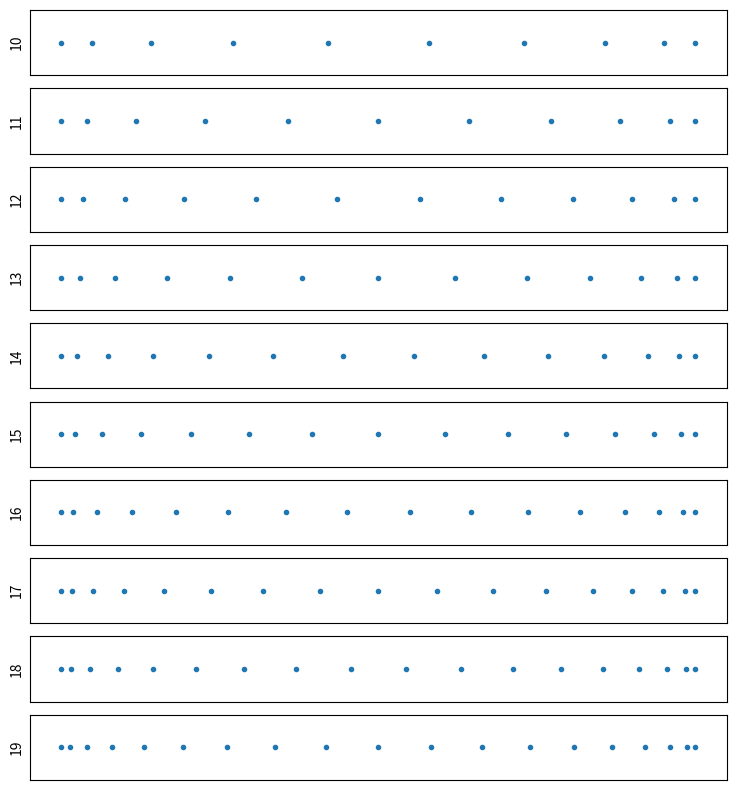

Write the Python code that produced this figure.
get_ipython().run_line_magic('matplotlib', 'inline')
get_ipython().run_line_magic('config', "InlineBackend.figure_format = 'svg'")
import numpy as np
import matplotlib.pyplot as plt

plt.figure(figsize=(9,10))
c = 1
for n in range(10,20):
    j = np.linspace(0,n-1,n)
    theta = (2*j+1)*np.pi/(2*n)
    x = np.cos(theta)
    y = 0*x
    plt.subplot(10,1,c)
    plt.plot(x,y,'.')
    plt.xticks([]); plt.yticks([])
    plt.ylabel(str(n))
    c += 1

